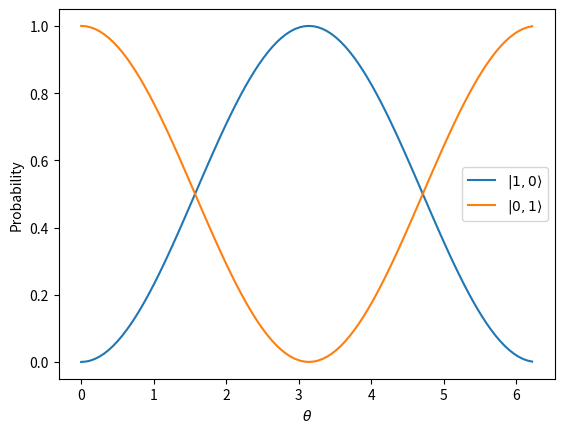

Write the Python code that produced this figure.
# -*- coding: utf-8 -*-
"""
Created on Fri Dec 27 08:34:29 2019

[redacted]
"""

import cmath
import matplotlib.pyplot as plt

xs = []
ys = []

n=100

for i in range(n):
    theta = 2*cmath.pi*i/n
    xs.append(theta)
    ys.append(abs(cmath.exp(1j*theta)-1)**2/4)

plt.plot(xs, ys, label=r'$|1,0\rangle$')
plt.plot(xs, [1-y for y in ys], label=r'$|0,1\rangle$')
plt.legend()
plt.xlabel(r'$\theta$')
plt.ylabel("Probability")
plt.savefig("mzi_plot.pdf", bbox_inches="tight")